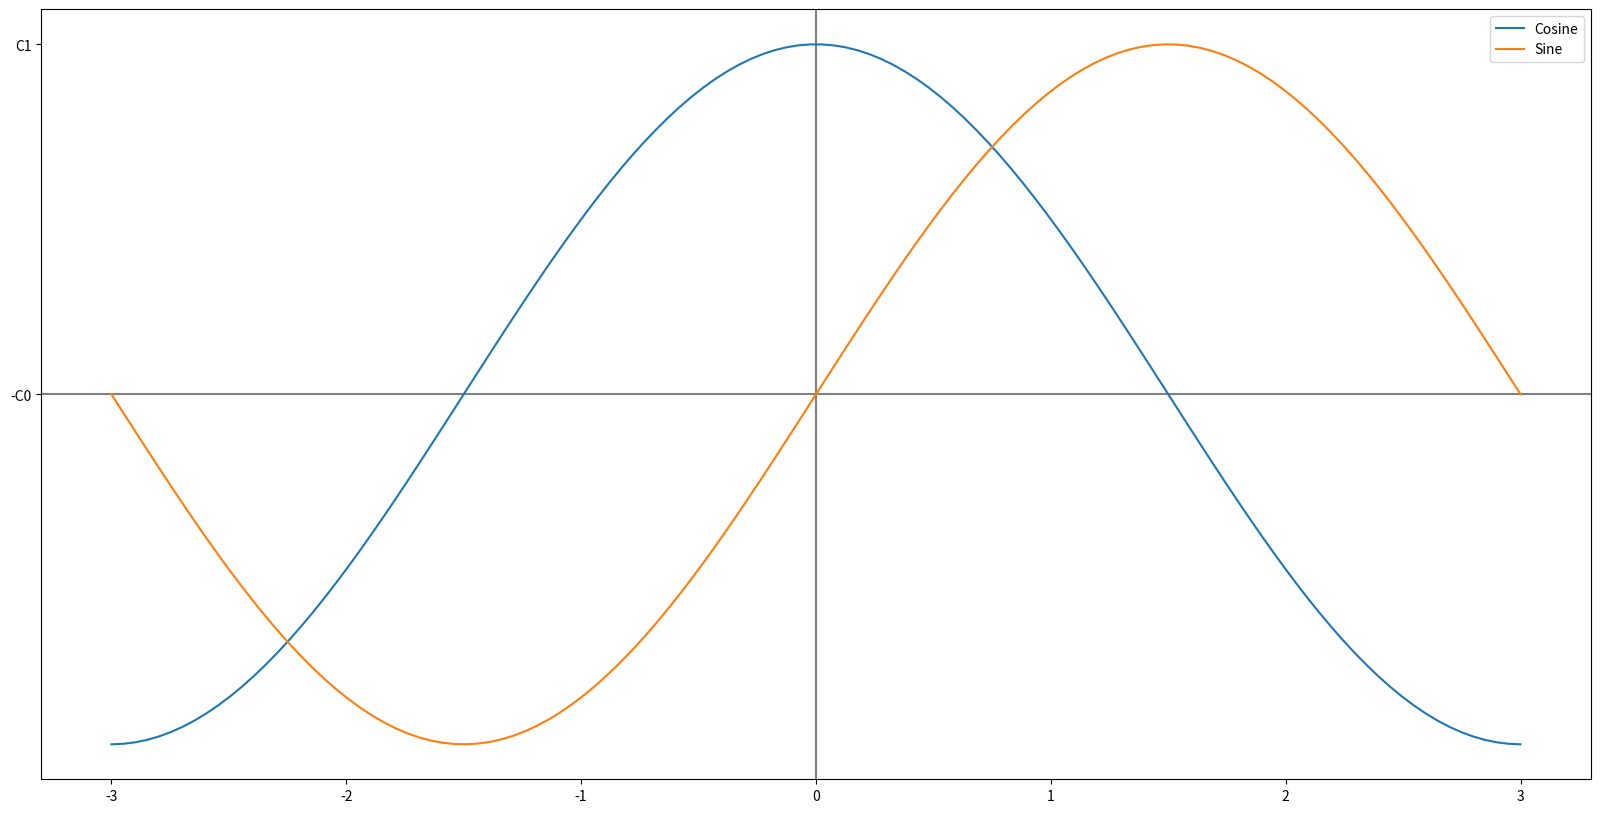

Generate this figure with matplotlib:
import numpy as np
import matplotlib.pyplot as plt
import matplotlib.ticker as tck

f,ax=plt.subplots(figsize=(20,10))                      #Creates Image 3 parameters
x= np.linspace(-3*np.pi, 3*np.pi,120)
y=np.sin(x/3)                                           #Function sin(x)
k=np.cos(x/3)                                           #Function cos(x) for the given parameters 
ax.plot((x)/(np.pi),k, '-C0')
ax.plot((x)/(np.pi),y, '-C1')
plt.plot( "-C0", label="Cosine")
plt.legend(loc="upper right", title="")
plt.plot( "C1", label="Sine")
plt.legend(loc="upper right", title="")
plt.axhline(color="gray", zorder=-1)
plt.axvline(color="gray", zorder=-1)

plt.figure(2)

plt.show()
